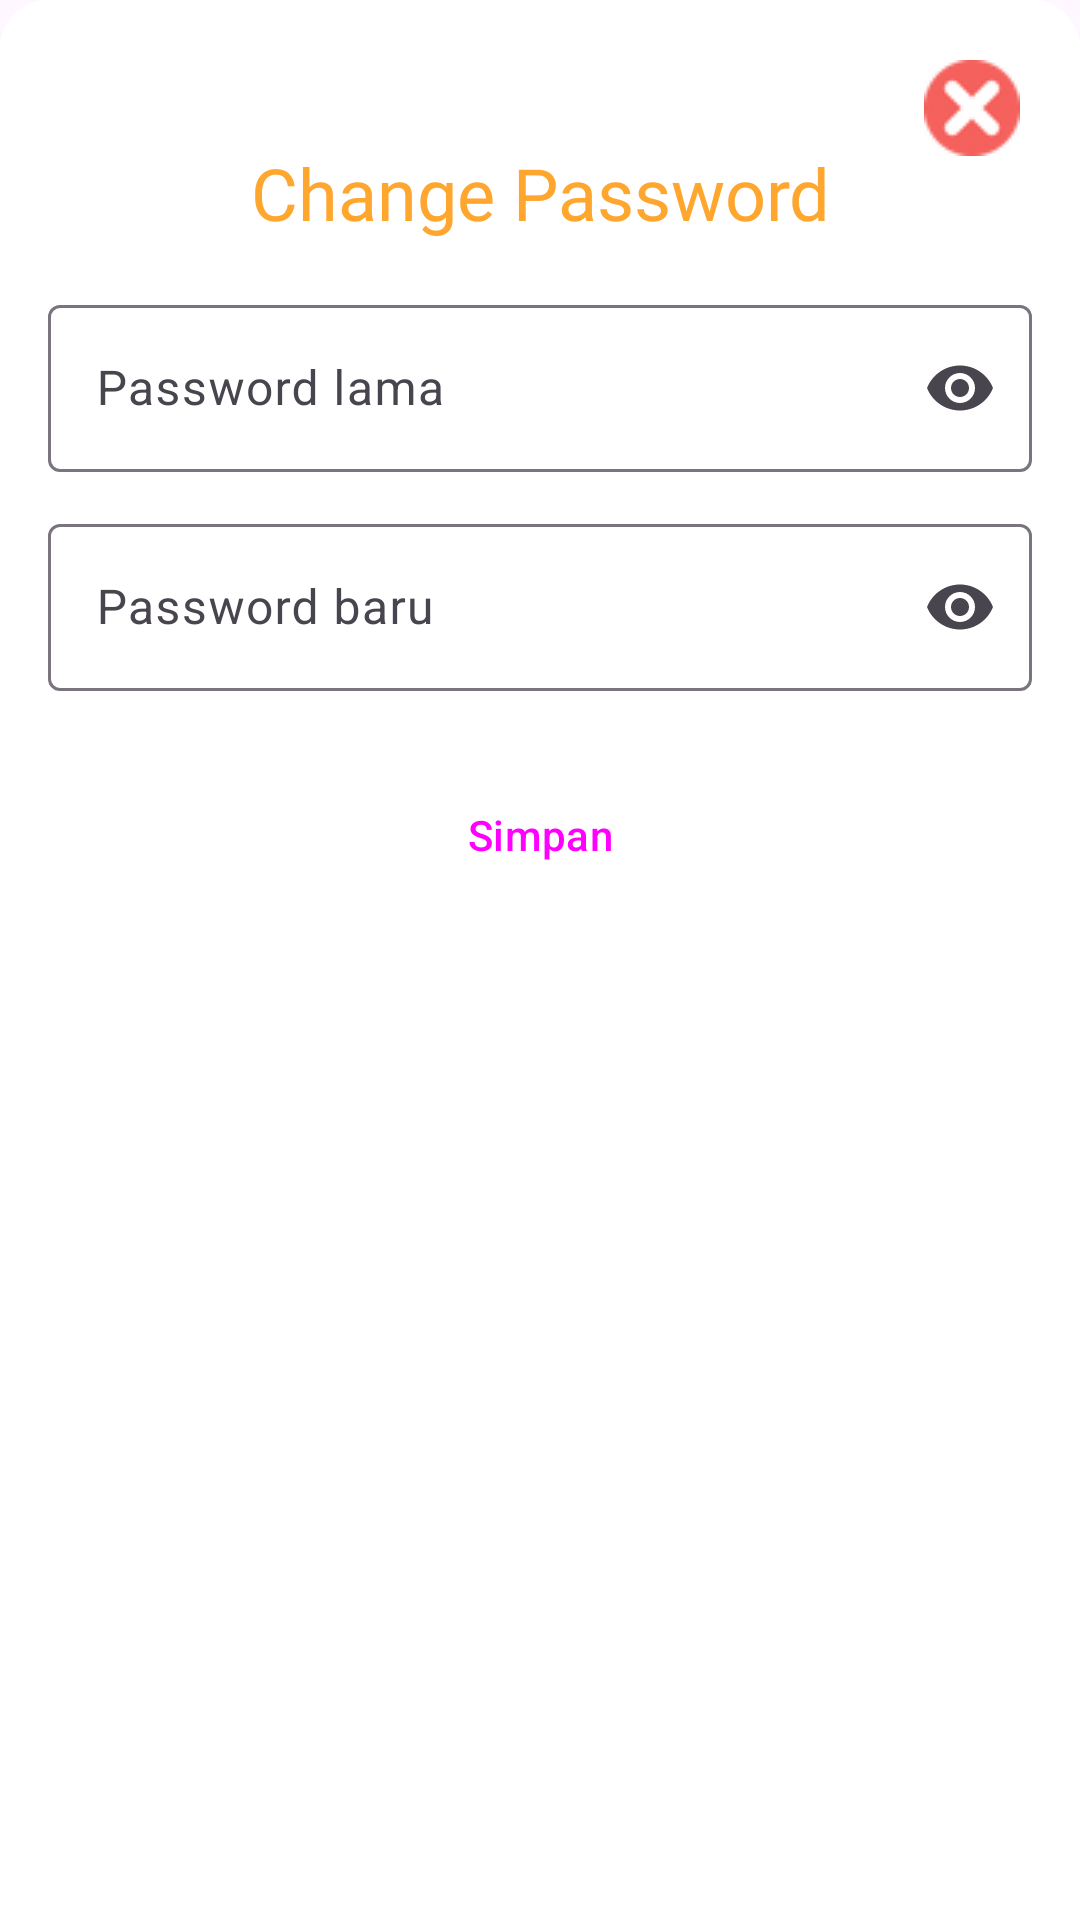

Android layout source for this screen:
<!-- AndroidManifest.xml: application theme Theme.FinancyQ -->
<!-- res/layout/bottom_sheet_edit_password.xml -->
<?xml version="1.0" encoding="utf-8"?>
<androidx.constraintlayout.widget.ConstraintLayout
    xmlns:android="http://schemas.android.com/apk/res/android"
    xmlns:app="http://schemas.android.com/apk/res-auto"
    android:layout_width="match_parent"
    android:layout_height="wrap_content"
    android:padding="16dp"
    android:background="@drawable/rounded_corner_background_sheet">

    
    <TextView
        android:id="@+id/tvTitle"
        android:layout_width="wrap_content"
        android:layout_height="wrap_content"
        android:text="@string/change_password"
        android:textSize="24sp"
        android:textColor="@color/orange"
        android:fontFamily="@font/poppins_bold"
        android:layout_marginTop="32dp"
        app:layout_constraintStart_toStartOf="parent"
        app:layout_constraintTop_toTopOf="parent"
        app:layout_constraintEnd_toEndOf="parent"/>

    <ImageButton
        android:id="@+id/btnClose"
        android:layout_width="40dp"
        android:layout_height="40dp"
        android:src="@drawable/btn_close"
        android:background="?attr/selectableItemBackgroundBorderless"
        app:layout_constraintEnd_toEndOf="parent"
        app:layout_constraintTop_toTopOf="parent" />

    
    <com.google.android.material.textfield.TextInputLayout
        android:id="@+id/tilOldPassword"
        style="@style/Widget.Material3.TextInputLayout.OutlinedBox"
        android:layout_width="0dp"
        android:layout_height="wrap_content"
        android:layout_marginTop="16dp"
        app:endIconMode="password_toggle"
        app:layout_constraintTop_toBottomOf="@id/tvTitle"
        app:layout_constraintStart_toStartOf="parent"
        app:layout_constraintEnd_toEndOf="parent">

        <com.google.android.material.textfield.TextInputEditText
            android:id="@+id/etOldPassword"
            android:layout_width="match_parent"
            android:layout_height="wrap_content"
            android:hint="Password lama"
            android:inputType="textPassword" />
    </com.google.android.material.textfield.TextInputLayout>

    
    <com.google.android.material.textfield.TextInputLayout
        android:id="@+id/tilNewPassword"
        style="@style/Widget.Material3.TextInputLayout.OutlinedBox"
        android:layout_width="0dp"
        android:layout_height="wrap_content"
        android:layout_marginTop="12dp"
        app:endIconMode="password_toggle"
        app:layout_constraintTop_toBottomOf="@id/tilOldPassword"
        app:layout_constraintStart_toStartOf="parent"
        app:layout_constraintEnd_toEndOf="parent">

        <com.google.android.material.textfield.TextInputEditText
            android:id="@+id/etNewPassword"
            android:layout_width="match_parent"
            android:layout_height="wrap_content"
            android:hint="Password baru"
            android:inputType="textPassword" />
    </com.google.android.material.textfield.TextInputLayout>

    
    <Button
        android:id="@+id/btnSubmitPassword"
        style="@style/Widget.Material3.Button"
        android:layout_width="0dp"
        android:layout_height="wrap_content"
        android:layout_marginTop="24dp"
        android:text="Simpan"
        app:layout_constraintTop_toBottomOf="@id/tilNewPassword"
        app:layout_constraintStart_toStartOf="parent"
        app:layout_constraintEnd_toEndOf="parent" />

</androidx.constraintlayout.widget.ConstraintLayout>
<!-- resources referenced by this layout -->
<resources>
  <color name="orange">#FFA62F</color>
  <!-- drawable btn_close: png bitmap (drawable, 1428 bytes) -->
  <!-- drawable rounded_corner_background_sheet (drawable) -->
  <?xml version="1.0" encoding="utf-8"?>
  <shape xmlns:android="http://schemas.android.com/apk/res/android"
      android:shape="rectangle">
  
      <solid android:color="@color/white" />
  
      <corners android:topLeftRadius="16dp" android:topRightRadius="16dp" />
  
  </shape>
  <string name="change_password">Change Password</string>
  <style name="Theme.FinancyQ" parent="Base.Theme.FinancyQ" />
  <color name="white">#FFFFFFFF</color>
  <style name="Base.Theme.FinancyQ" parent="Theme.Material3.Light.NoActionBar">
          <item name="android:windowLightStatusBar">true</item>
          <item name="android:statusBarColor">@color/orange3</item>
          <item name="colorPrimary">@color/orange</item>
      </style>
  <color name="orange3">#FFF4E0</color>
</resources>
